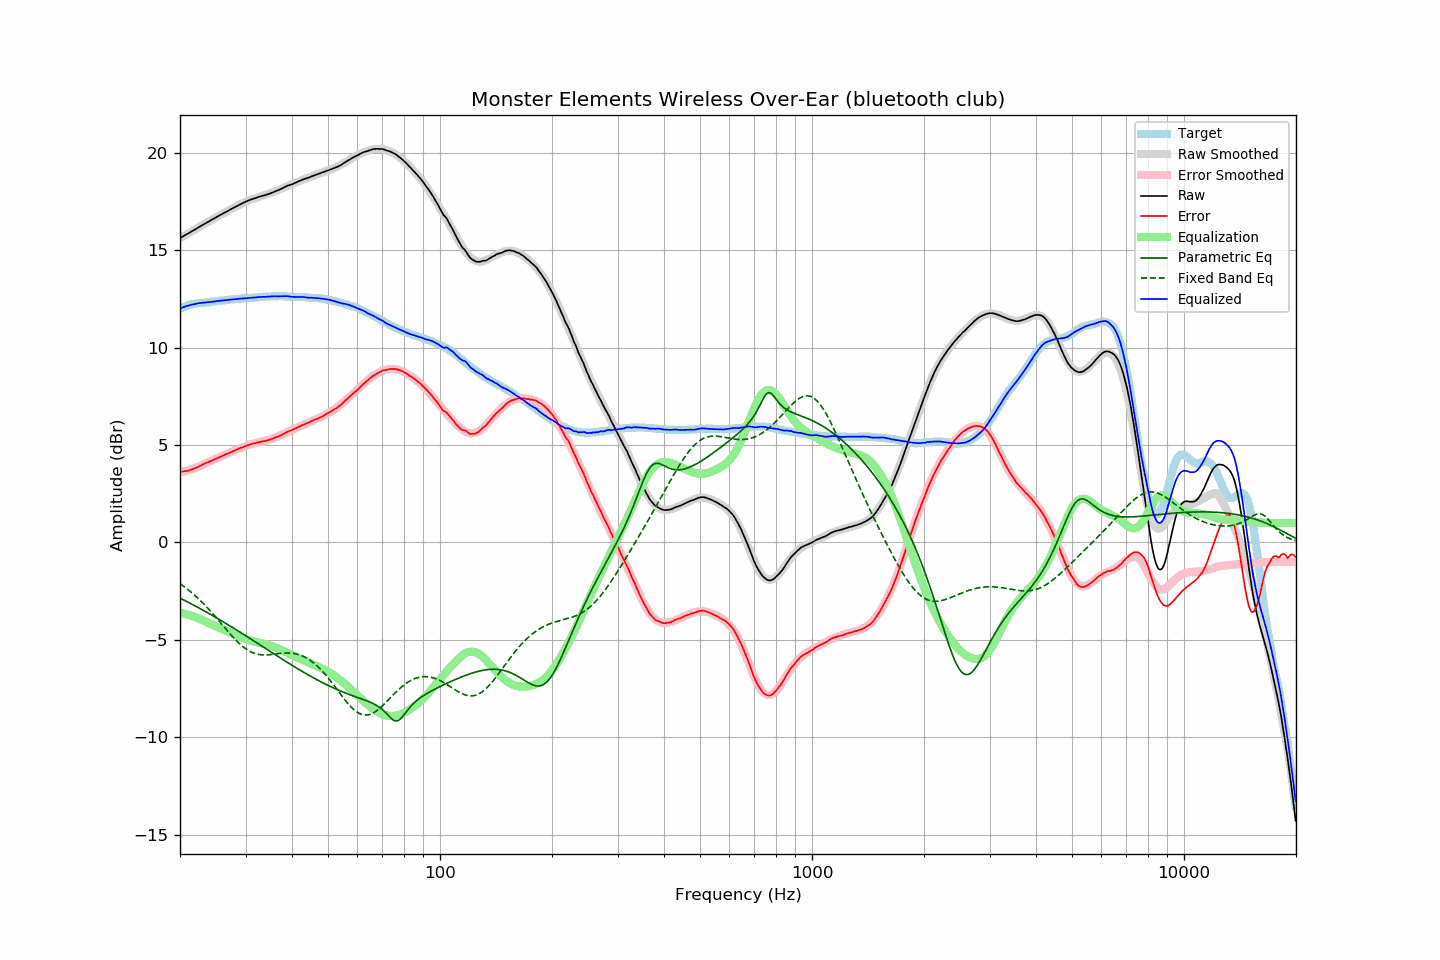

The table this chart was drawn from, first rows:
frequency, raw, error, smoothed, error_smoothed, equalization, parametric_eq, fixed_band_eq, equalized_raw, equalized_smoothed, target
20.00, 15.62, 3.63, 15.62, 3.60, -3.60, -2.86, -2.12, 12.02, 12.02, 12.00
20.20, 15.67, 3.64, 15.67, 3.62, -3.62, -2.90, -2.18, 12.05, 12.05, 12.04
20.40, 15.72, 3.65, 15.72, 3.64, -3.64, -2.94, -2.24, 12.08, 12.08, 12.08
20.61, 15.77, 3.67, 15.77, 3.66, -3.66, -2.98, -2.30, 12.11, 12.11, 12.10
20.81, 15.82, 3.68, 15.82, 3.68, -3.68, -3.02, -2.36, 12.14, 12.13, 12.14
21.02, 15.86, 3.68, 15.87, 3.71, -3.71, -3.06, -2.42, 12.16, 12.16, 12.18
21.23, 15.91, 3.71, 15.91, 3.73, -3.73, -3.11, -2.49, 12.18, 12.18, 12.20
21.44, 15.96, 3.74, 15.96, 3.76, -3.76, -3.15, -2.56, 12.21, 12.20, 12.22
21.66, 16.01, 3.77, 16.01, 3.79, -3.79, -3.19, -2.63, 12.23, 12.23, 12.24
21.87, 16.05, 3.80, 16.06, 3.81, -3.81, -3.24, -2.70, 12.24, 12.24, 12.25
22.09, 16.10, 3.83, 16.11, 3.84, -3.84, -3.28, -2.77, 12.26, 12.26, 12.27
22.31, 16.15, 3.87, 16.15, 3.88, -3.88, -3.33, -2.85, 12.28, 12.28, 12.28
22.54, 16.20, 3.91, 16.20, 3.91, -3.91, -3.37, -2.93, 12.29, 12.29, 12.29
22.76, 16.25, 3.95, 16.25, 3.95, -3.95, -3.42, -3.01, 12.30, 12.30, 12.30
22.99, 16.30, 4.00, 16.30, 3.99, -3.99, -3.46, -3.09, 12.31, 12.31, 12.30
23.22, 16.34, 4.03, 16.34, 4.03, -4.03, -3.51, -3.17, 12.31, 12.32, 12.31
23.45, 16.39, 4.08, 16.39, 4.07, -4.07, -3.55, -3.26, 12.33, 12.32, 12.32
23.69, 16.44, 4.12, 16.44, 4.11, -4.11, -3.60, -3.35, 12.34, 12.33, 12.33
23.92, 16.48, 4.15, 16.49, 4.14, -4.14, -3.65, -3.44, 12.34, 12.34, 12.34
24.16, 16.53, 4.18, 16.53, 4.18, -4.18, -3.69, -3.53, 12.35, 12.35, 12.35
24.40, 16.58, 4.21, 16.58, 4.22, -4.22, -3.74, -3.62, 12.36, 12.36, 12.37
24.65, 16.62, 4.25, 16.63, 4.26, -4.26, -3.79, -3.71, 12.37, 12.37, 12.37
24.89, 16.67, 4.29, 16.67, 4.29, -4.29, -3.83, -3.81, 12.38, 12.38, 12.38
25.14, 16.72, 4.33, 16.72, 4.33, -4.33, -3.88, -3.90, 12.39, 12.39, 12.39
25.39, 16.76, 4.36, 16.76, 4.36, -4.36, -3.93, -4.00, 12.40, 12.40, 12.40
25.65, 16.81, 4.39, 16.81, 4.40, -4.40, -3.98, -4.10, 12.41, 12.41, 12.42
25.91, 16.85, 4.43, 16.86, 4.43, -4.43, -4.03, -4.19, 12.42, 12.42, 12.42
26.16, 16.90, 4.48, 16.90, 4.47, -4.47, -4.08, -4.29, 12.43, 12.43, 12.43
26.43, 16.94, 4.51, 16.95, 4.51, -4.51, -4.13, -4.39, 12.44, 12.44, 12.43
26.69, 16.99, 4.55, 16.99, 4.54, -4.54, -4.18, -4.48, 12.45, 12.45, 12.44
26.96, 17.03, 4.57, 17.03, 4.58, -4.58, -4.23, -4.58, 12.45, 12.46, 12.46
27.23, 17.08, 4.61, 17.08, 4.61, -4.61, -4.28, -4.68, 12.47, 12.46, 12.47
27.50, 17.12, 4.64, 17.12, 4.65, -4.65, -4.33, -4.77, 12.47, 12.47, 12.48
27.77, 17.16, 4.69, 17.17, 4.69, -4.69, -4.38, -4.86, 12.48, 12.48, 12.48
28.05, 17.21, 4.72, 17.21, 4.72, -4.72, -4.43, -4.95, 12.49, 12.49, 12.50
28.33, 17.25, 4.76, 17.26, 4.76, -4.76, -4.48, -5.03, 12.50, 12.50, 12.49
28.62, 17.29, 4.79, 17.30, 4.79, -4.79, -4.53, -5.12, 12.50, 12.51, 12.50
28.90, 17.34, 4.83, 17.34, 4.83, -4.83, -4.58, -5.19, 12.52, 12.51, 12.51
29.19, 17.38, 4.87, 17.38, 4.86, -4.86, -4.64, -5.27, 12.52, 12.52, 12.51
29.48, 17.42, 4.89, 17.42, 4.89, -4.89, -4.69, -5.34, 12.53, 12.53, 12.54
29.78, 17.46, 4.93, 17.46, 4.93, -4.93, -4.74, -5.40, 12.54, 12.53, 12.54
30.08, 17.50, 4.96, 17.50, 4.96, -4.96, -4.79, -5.46, 12.54, 12.54, 12.54
30.38, 17.53, 4.99, 17.53, 4.99, -4.99, -4.85, -5.52, 12.55, 12.55, 12.54
30.68, 17.57, 5.01, 17.57, 5.01, -5.01, -4.90, -5.57, 12.56, 12.55, 12.56
30.99, 17.60, 5.05, 17.60, 5.04, -5.04, -4.95, -5.61, 12.56, 12.56, 12.56
31.30, 17.63, 5.07, 17.63, 5.06, -5.06, -5.00, -5.65, 12.57, 12.57, 12.56
31.61, 17.66, 5.09, 17.66, 5.08, -5.08, -5.06, -5.68, 12.58, 12.57, 12.57
31.93, 17.68, 5.10, 17.69, 5.11, -5.11, -5.11, -5.71, 12.58, 12.58, 12.58
32.24, 17.71, 5.14, 17.71, 5.12, -5.12, -5.16, -5.73, 12.59, 12.59, 12.58
32.57, 17.74, 5.15, 17.74, 5.14, -5.14, -5.22, -5.75, 12.60, 12.59, 12.59
32.89, 17.76, 5.16, 17.76, 5.16, -5.16, -5.27, -5.76, 12.60, 12.60, 12.60
33.22, 17.79, 5.18, 17.79, 5.18, -5.18, -5.32, -5.77, 12.61, 12.61, 12.61
33.55, 17.81, 5.20, 17.81, 5.20, -5.20, -5.37, -5.77, 12.61, 12.61, 12.61
33.89, 17.83, 5.21, 17.84, 5.22, -5.22, -5.43, -5.77, 12.61, 12.62, 12.62
34.23, 17.86, 5.23, 17.87, 5.24, -5.24, -5.48, -5.77, 12.62, 12.62, 12.63
34.57, 17.89, 5.26, 17.89, 5.26, -5.26, -5.53, -5.77, 12.63, 12.63, 12.63
34.92, 17.91, 5.28, 17.92, 5.29, -5.29, -5.59, -5.76, 12.62, 12.63, 12.63
35.27, 17.95, 5.31, 17.95, 5.32, -5.32, -5.64, -5.75, 12.64, 12.64, 12.64
35.62, 17.98, 5.34, 17.99, 5.35, -5.35, -5.69, -5.74, 12.64, 12.64, 12.64
35.97, 18.02, 5.38, 18.02, 5.38, -5.38, -5.75, -5.73, 12.65, 12.64, 12.64
... 635 more rows
